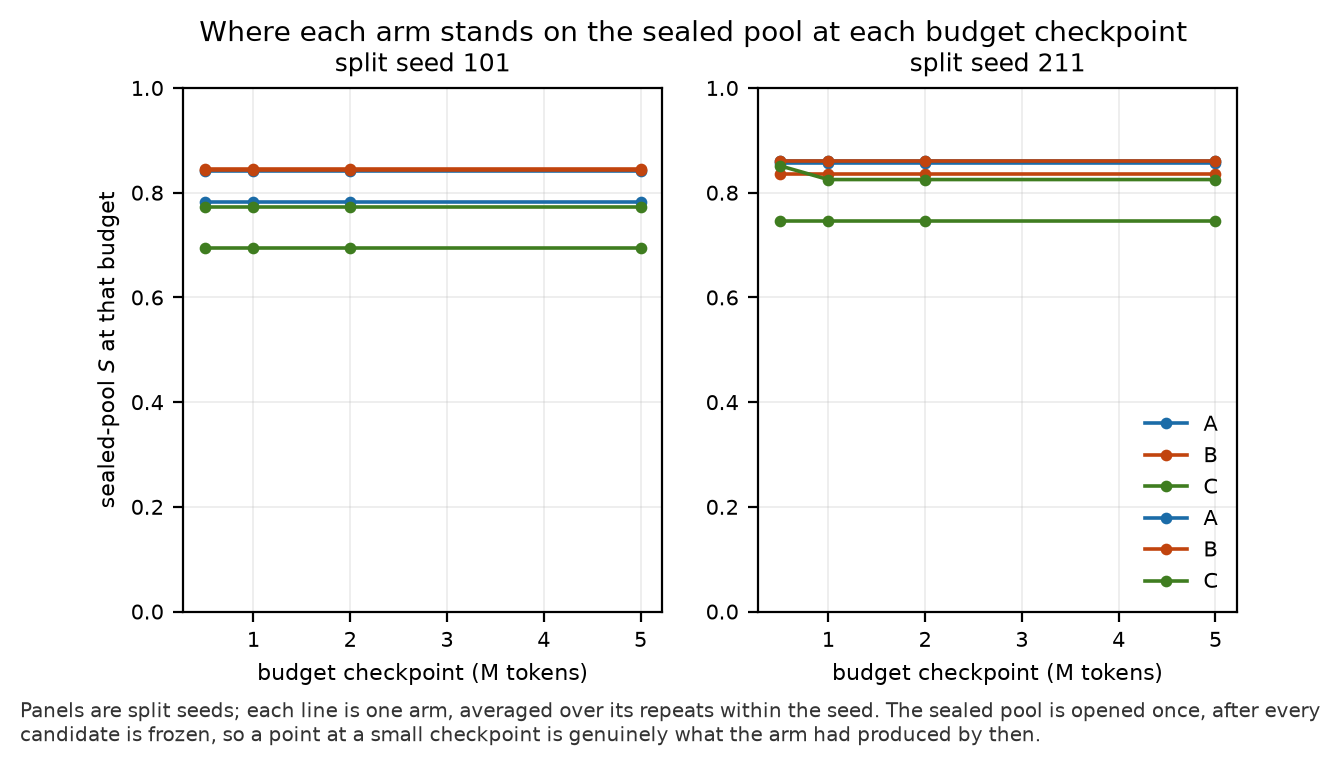

The file beside this chart, header and first rows:
split_seed, method, repeat, checkpoint_tokens, test_S, test_Q, development_S
101, A, 1, 500000, 0.8408, 7.613, 0.7549
101, A, 1, 1000000, 0.8408, 7.613, 0.7549
101, A, 1, 2000000, 0.8408, 7.613, 0.7549
101, A, 1, 5000000, 0.8408, 7.613, 0.7549
101, B, 1, 500000, 0.8443, 7.644, 0.7144
101, B, 1, 1000000, 0.8443, 7.644, 0.7144
101, B, 1, 2000000, 0.8443, 7.644, 0.7144
101, B, 1, 5000000, 0.8443, 7.644, 0.7144
101, C, 1, 500000, 0.6948, 6.291, 0.7678
101, C, 1, 1000000, 0.6948, 6.291, 0.7678
101, C, 1, 2000000, 0.6948, 6.291, 0.7678
101, C, 1, 5000000, 0.6948, 6.291, 0.7678
101, B, 2, 500000, 0.846, 7.659, 0.7549
101, B, 2, 1000000, 0.846, 7.659, 0.7549
101, B, 2, 2000000, 0.846, 7.659, 0.7549
101, B, 2, 5000000, 0.846, 7.659, 0.7549
101, A, 2, 500000, 0.7827, 7.086, 0.7369
101, A, 2, 1000000, 0.7827, 7.086, 0.7369
101, A, 2, 2000000, 0.7827, 7.086, 0.7369
101, A, 2, 5000000, 0.7827, 7.086, 0.7369
101, C, 2, 500000, 0.7735, 7.004, 0.7232
101, C, 2, 1000000, 0.7735, 7.004, 0.7232
101, C, 2, 2000000, 0.7735, 7.004, 0.7232
101, C, 2, 5000000, 0.7735, 7.004, 0.7232
211, A, 1, 500000, 0.856, 7.75, 0.8874
211, A, 1, 1000000, 0.856, 7.75, 0.8874
211, A, 1, 2000000, 0.856, 7.75, 0.8874
211, A, 1, 5000000, 0.856, 7.75, 0.8874
211, B, 1, 500000, 0.836, 7.569, 0.8691
211, B, 1, 1000000, 0.836, 7.569, 0.8691
211, B, 1, 2000000, 0.836, 7.569, 0.8691
211, B, 1, 5000000, 0.836, 7.569, 0.8691
211, C, 1, 500000, 0.7455, 6.749, 0.9026
211, C, 1, 1000000, 0.7455, 6.749, 0.9026
211, C, 1, 2000000, 0.7455, 6.749, 0.9026
211, C, 1, 5000000, 0.7455, 6.749, 0.9026
211, A, 2, 500000, 0.8605, 7.791, 0.9099
211, A, 2, 1000000, 0.8605, 7.791, 0.9099
211, A, 2, 2000000, 0.8605, 7.791, 0.9099
211, A, 2, 5000000, 0.8605, 7.791, 0.9099
211, B, 2, 500000, 0.8597, 7.784, 0.8846
211, B, 2, 1000000, 0.8597, 7.784, 0.8846
211, B, 2, 2000000, 0.8597, 7.784, 0.8846
211, B, 2, 5000000, 0.8597, 7.784, 0.8846
211, C, 2, 500000, 0.8515, 7.709, 0.8624
211, C, 2, 1000000, 0.8251, 7.471, 0.8691
211, C, 2, 2000000, 0.8251, 7.471, 0.8691
211, C, 2, 5000000, 0.8251, 7.471, 0.8691
